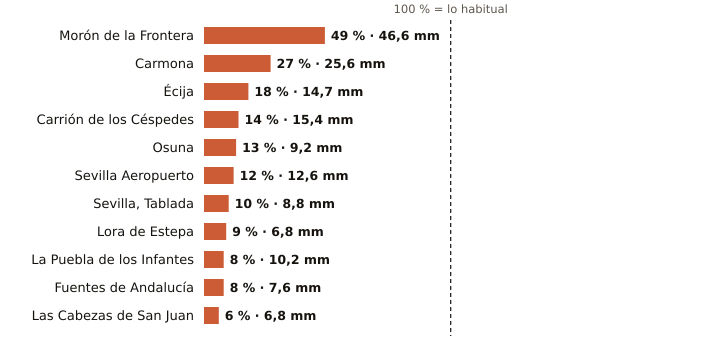

Values plotted in this chart, from the file beside it:
estacion, provincia, indicativo, mm_otono, referencia_mm, pct, periodo_referencia, hasta, hora
Morón de la Frontera, Sevilla, 5796, 46.6, 94.5, 49, 1991-2020, 2026-10-30, 14
Carmona, Sevilla, 5702X, 25.6, 94.2, 27, 2008-2025, 2026-10-30, 13
Écija, Sevilla, 5641X, 14.7, 80.9, 18, 2001-2025, 2026-10-30, 14
Carrión de los Céspedes, Sevilla, 5835X, 15.4, 112.7, 14, 2008-2025, 2026-10-30, 13
Osuna, Sevilla, 5998X, 9.2, 70.1, 13, 2009-2025, 2026-10-30, 13
Sevilla Aeropuerto, Sevilla, 5783, 12.6, 106.2, 12, 1991-2020, 2026-10-30, 14
Sevilla, Tablada, Sevilla, 5790Y, 8.8, 87.7, 10, 2009-2025, 2026-10-30, 14
Lora de Estepa, Sevilla, 5612X, 6.8, 79.7, 9, 2005-2025, 2026-10-30, 13
La Puebla de los Infantes, Sevilla, 5654X, 10.2, 120.3, 8, 2008-2025, 2026-10-30, 14
Fuentes de Andalucía, Sevilla, 5656, 7.6, 97.2, 8, 2009-2025, 2026-10-30, 13
Las Cabezas de San Juan, Sevilla, 5891X, 6.8, 109.4, 6, 2005-2025, 2026-10-30, 13
